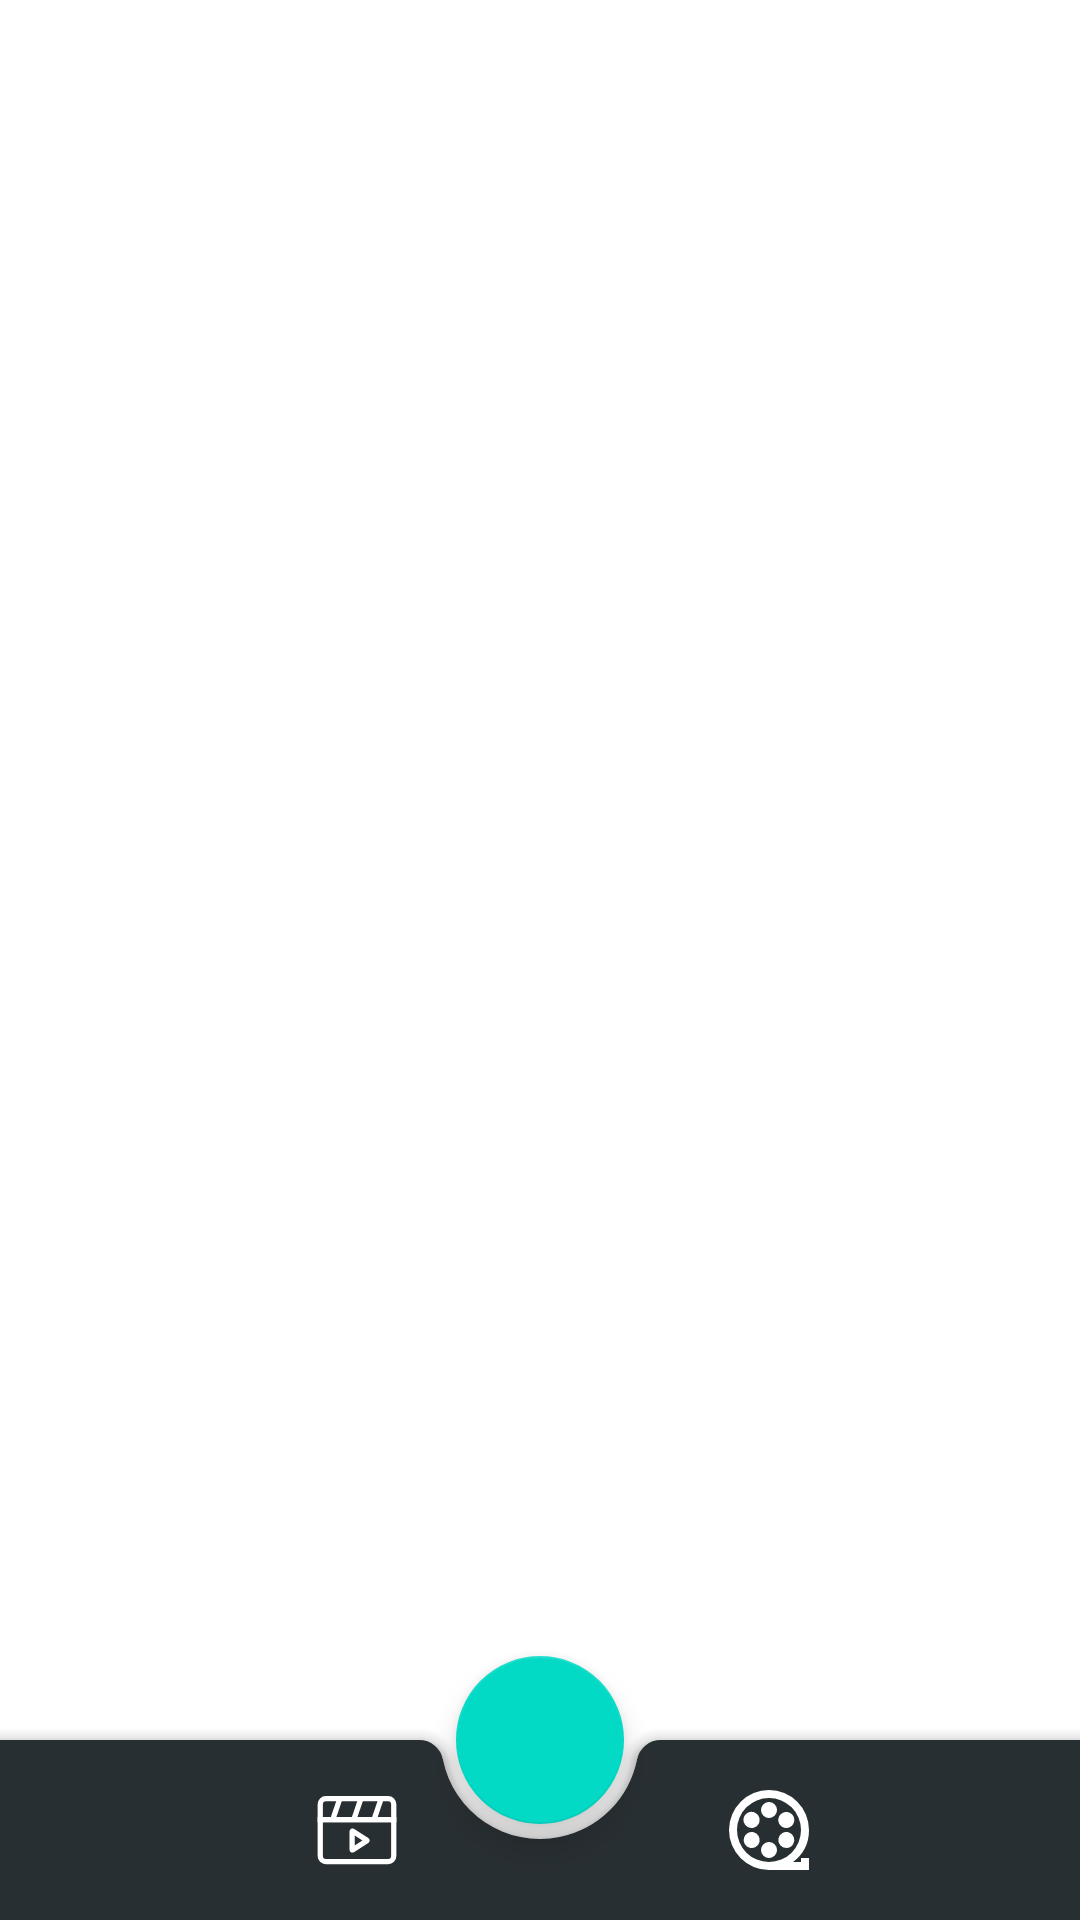

Produce the Android XML layout that renders to this screen, including the resource entries it uses.
<!-- AndroidManifest.xml: application theme Theme.AbolMovie -->
<!-- res/layout/bottomappbar.xml -->
<?xml version="1.0" encoding="utf-8"?>
<androidx.coordinatorlayout.widget.CoordinatorLayout
    xmlns:app="http://schemas.android.com/apk/res-auto"
    xmlns:tools="http://schemas.android.com/tools"
    android:id="@+id/Coordinator_bottomAppBar"
    android:layout_width="match_parent"
    android:layout_height="100dp"
    app:layout_constraintBottom_toBottomOf="parent"
    app:layout_constraintEnd_toEndOf="parent"
    app:layout_constraintStart_toStartOf="parent"
    xmlns:android="http://schemas.android.com/apk/res/android">

    <com.google.android.material.bottomappbar.BottomAppBar
        android:id="@+id/bottom_appBar"
        android:layout_width="match_parent"
        android:layout_height="60dp"
        android:layout_gravity="bottom"
        android:backgroundTint="#282f32">

        <LinearLayout
            android:layout_width="match_parent"
            android:layout_height="match_parent"
            android:orientation="horizontal">

            <ImageView
                android:id="@+id/btn_favorite"
                android:layout_width="0dp"
                android:layout_height="wrap_content"
                android:layout_gravity="center_vertical"
                android:layout_margin="5dp"
                android:layout_weight="0.2"
                android:src="@drawable/btn_2"
                app:tint="@color/white" />

            <ImageView
                android:id="@+id/btn_movie"
                android:layout_width="0dp"
                android:layout_height="wrap_content"
                android:layout_gravity="center_vertical"
                android:layout_margin="5dp"
                android:layout_weight="0.2"
                android:src="@drawable/ic_movie_icon"
                app:tint="@color/white" />

            <ImageView
                android:layout_width="0dp"
                android:layout_height="wrap_content"
                android:layout_gravity="center_vertical"
                android:layout_margin="5dp"
                android:layout_weight="0.2"
                app:tint="@color/white" />

            <ImageView
                android:id="@+id/btn_tv"
                android:layout_width="0dp"
                android:layout_height="wrap_content"
                android:layout_gravity="center_vertical"
                android:layout_margin="5dp"
                android:layout_weight="0.2"
                android:src="@drawable/ic_tv_icon"
                app:tint="@color/white" />

            <ImageView
                android:id="@+id/btn_login"
                android:layout_width="0dp"
                android:layout_height="wrap_content"
                android:layout_gravity="center_vertical"
                android:layout_margin="5dp"
                android:layout_weight="0.2"
                android:src="@drawable/btn_4"
                app:tint="@color/white" />
        </LinearLayout>

    </com.google.android.material.bottomappbar.BottomAppBar>

    <com.google.android.material.floatingactionbutton.FloatingActionButton
        android:id="@+id/btn_home"
        style="@style/Floating"
        android:layout_width="wrap_content"
        android:layout_height="wrap_content"
        app:layout_anchor="@id/bottom_appBar"
        app:maxImageSize="30dp"
        tools:ignore="SpeakableTextPresentCheck" />

</androidx.coordinatorlayout.widget.CoordinatorLayout>
<!-- resources referenced by this layout -->
<resources>
  <color name="white">#FFFFFFFF</color>
  <!-- drawable ic_movie_icon (drawable) -->
  <vector android:height="28dp" android:viewportHeight="32"
      android:viewportWidth="32" android:width="28dp" xmlns:android="http://schemas.android.com/apk/res/android">
      <path android:fillColor="#FF000000" android:pathData="M27.85,29.06H4.15A3.15,3.15 0,0 1,1 25.91V11.06H31V25.91A3.15,3.15 0,0 1,27.85 29.06ZM3,13.06V25.91a1.15,1.15 0,0 0,1.15 1.15h23.7A1.15,1.15 0,0 0,29 25.91V13.06Z"/>
      <path android:fillColor="#FF000000" android:pathData="M31,13.06L1,13.06L1,6.21A3.15,3.15 0,0 1,4.15 3.06h23.7A3.15,3.15 0,0 1,31 6.21ZM3,11.06L29,11.06L29,6.21a1.15,1.15 0,0 0,-1.15 -1.15L4.15,5.06A1.15,1.15 0,0 0,3 6.21Z"/>
      <path android:fillColor="#FF000000" android:pathData="M13.827,11.734l2.761,-8.124l1.894,0.644l-2.761,8.124z"/>
      <path android:fillColor="#FF000000" android:pathData="M21.535,11.731l2.759,-8.124l1.894,0.643l-2.759,8.124z"/>
      <path android:fillColor="#FF000000" android:pathData="M5.807,11.737l2.761,-8.124l1.894,0.644l-2.761,8.124z"/>
      <path android:fillColor="#FF000000" android:pathData="M14.28,24.61a1.11,1.11 0,0 1,-1.11 -1.11v-7a1.11,1.11 0,0 1,1.71 -0.93l5.44,3.5a1.11,1.11 0,0 1,0 1.86l-5.44,3.51A1.1,1.1 0,0 1,14.28 24.61ZM13.8,22.75h0ZM15.17,18.12v3.74L18.07,20ZM13.8,17.23h0Z"/>
  </vector>
  <!-- drawable ic_tv_icon (drawable) -->
  <vector android:height="32dp" android:viewportHeight="24"
      android:viewportWidth="24" android:width="32dp" xmlns:android="http://schemas.android.com/apk/res/android">
      <path android:fillColor="#FFFFFF" android:pathData="M22,12A10,10 0,1 0,12 22H22V19H20v1H18A10,10 0,0 0,22 12ZM4,12a8,8 0,1 1,8 8A8,8 0,0 1,4 12Z"/>
      <path android:fillColor="#FFFFFF" android:pathData="M12,7m-2,0a2,2 0,1 1,4 0a2,2 0,1 1,-4 0"/>
      <path android:fillColor="#FFFFFF" android:pathData="M8.67,7.77h0a2,2 0,1 0,-2 3.46A2,2 0,0 0,9.4 10.5,2 2,0 0,0 8.67,7.77Z"/>
      <path android:fillColor="#FFFFFF" android:pathData="M6.67,12.77a2,2 0,1 0,2.73 0.73A2,2 0,0 0,6.67 12.77Z"/>
      <path android:fillColor="#FFFFFF" android:pathData="M12,17m-2,0a2,2 0,1 1,4 0a2,2 0,1 1,-4 0"/>
      <path android:fillColor="#FFFFFF" android:pathData="M18.06,15.5a2,2 0,1 0,-1.74 1A2,2 0,0 0,18.06 15.5Z"/>
      <path android:fillColor="#FFFFFF" android:pathData="M16.33,11.5a2,2 0,0 0,1 -0.27h0a2,2 0,1 0,-1 0.27Z"/>
  </vector>
  <style name="Floating" parent="ShapeAppearanceOverlay.Material3.FloatingActionButton">
          <item name="android:foreground">@drawable/floating_background</item>
      </style>
  <style name="Theme.AbolMovie" parent="Theme.MaterialComponents.DayNight.NoActionBar">
          
              
              <item name="colorPrimary">@color/white</item>
              
              <item name="android:statusBarColor">@color/main_background</item>
      </style>
  <!-- drawable floating_background (drawable) -->
  <?xml version="1.0" encoding="utf-8"?>
  <layer-list xmlns:android="http://schemas.android.com/apk/res/android">
  
      <item>
          <shape android:shape="oval">
              <gradient
                  android:angle="315"
                  android:endColor="@color/green"
                  android:startColor="@color/pink" />
          </shape>
      </item>
  
      <item
          android:bottom="3dp"
          android:left="3dp"
          android:right="3dp"
          android:top="3dp">
  
          <shape android:shape="oval">
              <solid android:color="#282f32" />
          </shape>
      </item>
  
      <item
          android:bottom="15dp"
          android:left="15dp"
          android:right="15dp"
          android:top="15dp" />
  </layer-list>
  <color name="main_background">#19191b</color>
  <color name="green">#34e3c4</color>
  <color name="pink">#e45eb0</color>
</resources>
